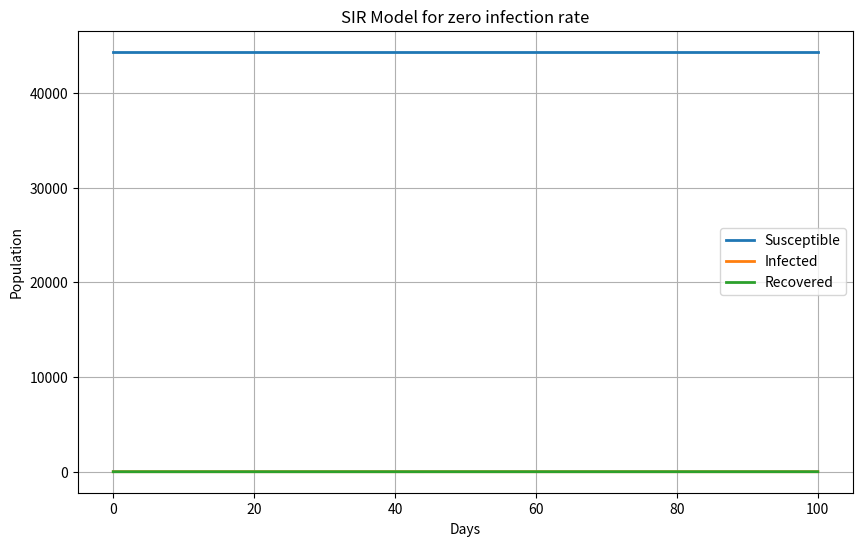

Recreate this plot in Python. (Note: this script raises an exception after producing the figure.)
import matplotlib.pyplot as plt
import random

def sir(initial, a, b):
    [S, I, R] = initial
    dS = - a * S * I
    dI = a * S * I - b * I
    dR = b * I
    return [S + dS, I + dI, R + dR]
 

def plot_sir(initial, a, b, days, title="SIR Model Simulation", file_path=""):
    S, I, R = initial
    S_list, I_list, R_list = [S], [I], [R]

    # Simulate day by day
    for _ in range(days):
        S, I, R = sir([S, I, R], a, b)
        S_list.append(S)
        I_list.append(I)
        R_list.append(R)

    # Plot results
    plt.figure(figsize=(10, 6))
    plt.plot(S_list, label="Susceptible", linewidth=2)
    plt.plot(I_list, label="Infected", linewidth=2)
    plt.plot(R_list, label="Recovered", linewidth=2)
    plt.xlabel("Days")
    plt.ylabel("Population")
    plt.title(title)
    plt.legend()
    plt.grid()
    plt.savefig(file_path, dpi=300, bbox_inches='tight')
    plt.show()
    
    max_infected = max(I_list)
    return max_infected
 
S0 = 44358
I0 = 3
R0 = 0
number_days = 100

plot_sir([S0, I0, R0], a=1e-10, b=0.025, days=number_days, title="SIR Model for zero infection rate", file_path='sir/zero_infection.png')
plot_sir([S0, I0, R0], a=0.00001, b=1e-10, days=number_days, title="SIR Model for zero recovery rate", file_path='sir/zero_recovery.png')
plot_sir([S0, I0, R0], a=0.00001, b=0.025, days=number_days, title="SIR Model for given parameters", file_path='sir/given_parameters.png')


def run_sir(initial, a, b, days):
    S, I, R = initial
    I_list = [I]

    for _ in range(days):
        S, I, R = sir([S, I, R], a, b)
        I_list.append(I)
    return I_list

def plot_a_sir(initial, a0, b, days, number_runs=100, title="Infection vs Time for infection rate falls into normal distribution", save_path="sir/infection_normal_distribution"):
    """
    Run multiple SIR simulations with a sampled infection rate a ~ N(a0, 0.2*a0)
    and plot I(t) curves.

    Parameters:
        initial (list): Initial values [S, I, R].
        a0 (float): Mean infection rate.
        b (float): Recovery rate.
        days (int): Number of days to simulate.
        number_runs (int): Number of runs to simulate.
        title (str): Plot title.
        save_path (str): Optional file path to save plot.
    """
    plt.figure(figsize=(10, 6))

    # Run for multiple a values
    for _ in range(number_runs):
        a = random.normalvariate(a0, a0 * 0.2)
        I_list = run_sir(initial, a, b, days)
        plt.plot(range(days+1), I_list, color="black", alpha=0.3, linewidth=1)

    # Plot the mean a in red
    I_mean = run_sir(initial, a0, b, days)
    plt.plot(range(days+1), I_mean, color="red", linewidth=2, label=f"a0 = {a0:.2e} (mean)")

    plt.xlabel("Days")
    plt.ylabel("Infected")
    plt.title(title)
    plt.grid()
    plt.legend()

    plt.savefig(save_path, dpi=300, bbox_inches="tight")
    plt.show()


def plot_b_sir(initial, a, b0, days, number_runs=100, title="Infection vs Time for recovery rate falls into normal distribution", save_path="sir/recovery_normal_distribution"):
    """
    Run multiple SIR simulations with a sampled recovery rate b ~ N(b0, b0/6)
    and plot I(t) curves.

    Parameters:
        initial (list): Initial values [S, I, R].
        a (float): Infection rate.
        b0 (float): Mean recovery rate.
        days (int): Number of days to simulate.
        number_runs (int): Number of runs to simulate.
        title (str): Plot title.
        save_path (str): Optional file path to save plot.
    """
    plt.figure(figsize=(10, 6))

    # Run for multiple a values
    for _ in range(number_runs):
        b = random.normalvariate(b0, b0 / 6)
        I_list = run_sir(initial, a, b, days)
        plt.plot(range(days+1), I_list, color="black", alpha=0.3, linewidth=1)

    # Plot the mean a in red
    I_mean = run_sir(initial, a0, b, days)
    plt.plot(range(days+1), I_mean, color="red", linewidth=2, label=f"b0 = {b0:.2e} (mean)")

    plt.xlabel("Days")
    plt.ylabel("Infected")
    plt.title(title)
    plt.grid()
    plt.legend()

    plt.savefig(save_path, dpi=300, bbox_inches="tight")
    plt.show()


number_runs = 100
a0 = 1e-5
b0 = 0.025

plot_a_sir([S0, I0, R0], a0, b0, number_days, number_runs=number_runs)
plot_b_sir([S0, I0, R0], a0, b0, number_days, number_runs=number_runs)

def plot_peak_infections_histogram(
    initial,
    a0,
    b0,
    days,
    number_runs=100,
    bins=20,
    title="Histogram of Peak Infections",
    save_path="sir/histogram",
):
    """
    For each run:
      - sample a ~ N(a_mean, 0.2*a_mean), b ~ N(b_mean, b_mean/6)
      - simulate SIR for 'days'
      - record peak infected I
    Then plot a histogram (frequency counts) of peak I across runs.

    Returns:
        List[float]: the list of peak infection counts from all runs.
    """
    peaks = []

    for _ in range(number_runs):
        a = random.normalvariate(a0, 0.2 * a0)
        b = random.normalvariate(b0, b0 / 6)
        I_series = run_sir(initial, a, b, days)
        peaks.append(max(I_series))

    # Plot histogram
    plt.figure(figsize=(10, 6))
    plt.hist(peaks, bins=bins, edgecolor="black")
    plt.xlabel("Peak Infected")
    plt.ylabel("Frequency")
    plt.title(title)
    plt.grid(axis="y", linestyle="--", alpha=0.6)

    plt.savefig(save_path, dpi=300, bbox_inches="tight")
    plt.show()
    return peaks

plot_peak_infections_histogram([S0, I0, R0], a0, b0, number_days)